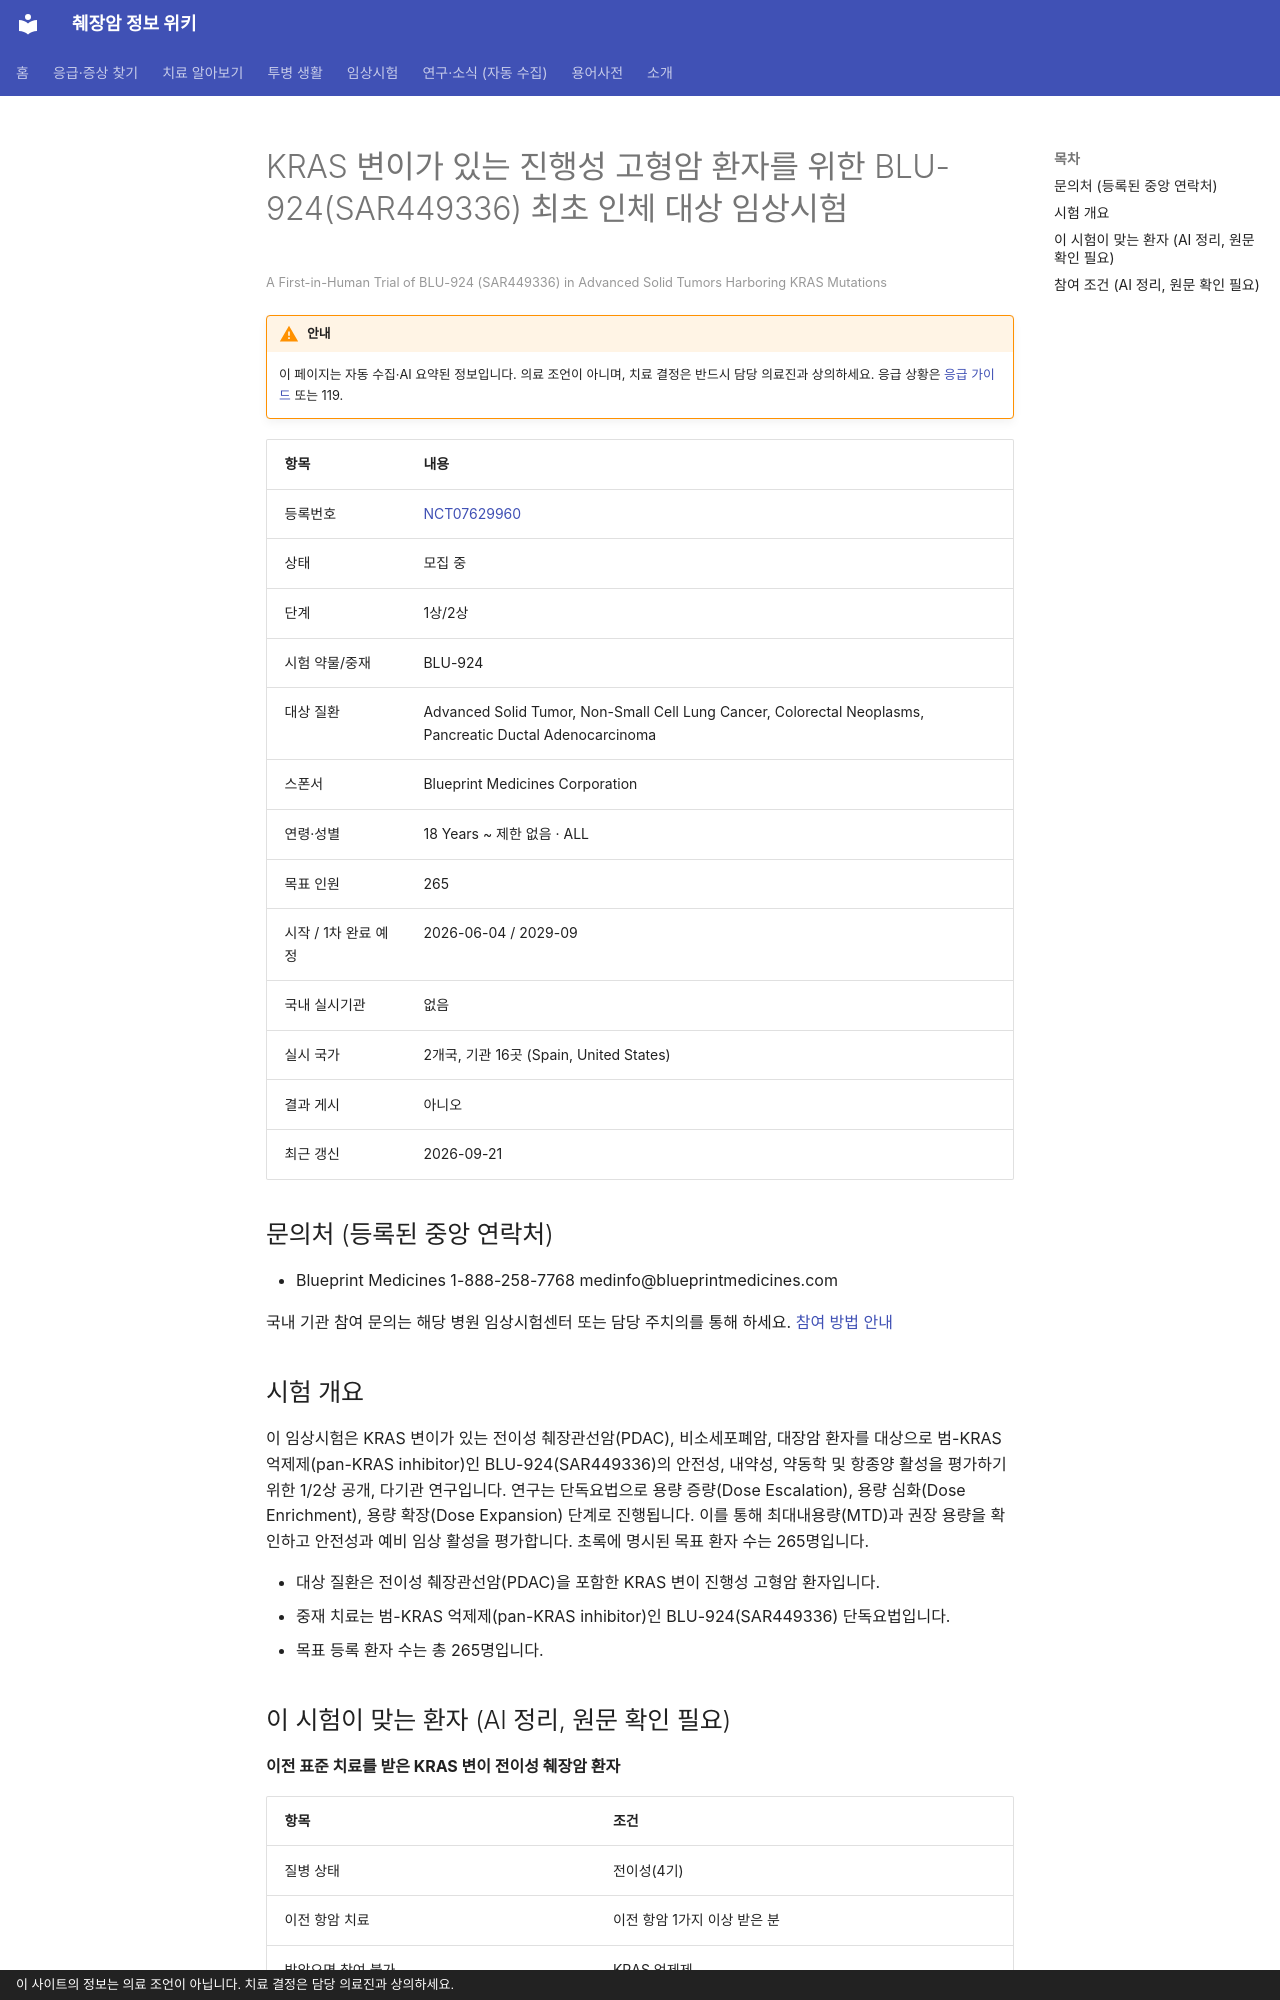

repository: hizorro88-rgb/papersearcher · page: _generated/trials/NCT07629960/index.html · generator: mkdocs · copyright: 이 사이트의 정보는 의료 조언이 아닙니다. 치료 결정은 담당 의료진과 상의하세요.

---
title: "NCT07629960 KRAS 변이가 있는 진행성 고형암 환자를 위한 BLU-924(SAR449336) 최초 인체 대상 임상시험"
description: "1상/2상 · 모집 중"
comments: true
search:
  boost: 0.4
---

# KRAS 변이가 있는 진행성 고형암 환자를 위한 BLU-924(SAR449336) 최초 인체 대상 임상시험

<small>A First-in-Human Trial of BLU-924 (SAR449336) in Advanced Solid Tumors Harboring KRAS Mutations</small>

!!! warning "안내"
    이 페이지는 자동 수집·AI 요약된 정보입니다. 의료 조언이 아니며, 치료 결정은 반드시 담당 의료진과 상의하세요. 응급 상황은 [응급 가이드](../../guides/emergency/index.md) 또는 119.

| 항목 | 내용 |
|---|---|
| 등록번호 | [NCT07629960](https://clinicaltrials.gov/study/NCT07629960) |
| 상태 | 모집 중 |
| 단계 | 1상/2상 |
| 시험 약물/중재 | BLU-924 |
| 대상 질환 | Advanced Solid Tumor, Non-Small Cell Lung Cancer, Colorectal Neoplasms, Pancreatic Ductal Adenocarcinoma |
| 스폰서 | Blueprint Medicines Corporation |
| 연령·성별 | 18 Years ~ 제한 없음 · ALL |
| 목표 인원 | 265 |
| 시작 / 1차 완료 예정 | 2026-06-04 / 2029-09 |
| 국내 실시기관 | 없음 |
| 실시 국가 | 2개국, 기관 16곳 (Spain, United States) |
| 결과 게시 | 아니오 |
| 최근 갱신 | 2026-09-21 |

## 문의처 (등록된 중앙 연락처)

- Blueprint Medicines 1-888-258-7768 medinfo@blueprintmedicines.com

국내 기관 참여 문의는 해당 병원 임상시험센터 또는 담당 주치의를 통해 하세요. [참여 방법 안내](../../guides/trials/how-to-apply.md)

## 시험 개요

이 임상시험은 KRAS 변이가 있는 전이성 췌장관선암(PDAC), 비소세포폐암, 대장암 환자를 대상으로 범-KRAS 억제제(pan-KRAS inhibitor)인 BLU-924(SAR449336)의 안전성, 내약성, 약동학 및 항종양 활성을 평가하기 위한 1/2상 공개, 다기관 연구입니다. 연구는 단독요법으로 용량 증량(Dose Escalation), 용량 심화(Dose Enrichment), 용량 확장(Dose Expansion) 단계로 진행됩니다. 이를 통해 최대내용량(MTD)과 권장 용량을 확인하고 안전성과 예비 임상 활성을 평가합니다. 초록에 명시된 목표 환자 수는 265명입니다.

- 대상 질환은 전이성 췌장관선암(PDAC)을 포함한 KRAS 변이 진행성 고형암 환자입니다.
- 중재 치료는 범-KRAS 억제제(pan-KRAS inhibitor)인 BLU-924(SAR449336) 단독요법입니다.
- 목표 등록 환자 수는 총 265명입니다.

## 이 시험이 맞는 환자 (AI 정리, 원문 확인 필요)

**이전 표준 치료를 받은 KRAS 변이 전이성 췌장암 환자**

| 항목 | 조건 |
|---|---|
| 질병 상태 | 전이성(4기) |
| 이전 항암 치료 | 이전 항암 1가지 이상 받은 분 |
| 받았으면 참여 불가 | KRAS 억제제 |
| 필요한 유전자·표지자 | KRAS 변이(아형 무관) |
| ECOG 수행능력 | 1 이하 |
| 측정 가능 병변 | 필요 |

주요 제외 기준: 지난 2년 이내 다른 암 병력 · 활동성 뇌전이 · 이전 KRAS 표적 치료 이력 · 활동성 또는 조절되지 않는 전신 감염

내 상황에 맞는지 한 번에 보려면 [맞춤 임상시험 찾기](../../guides/trials/finder.md).
